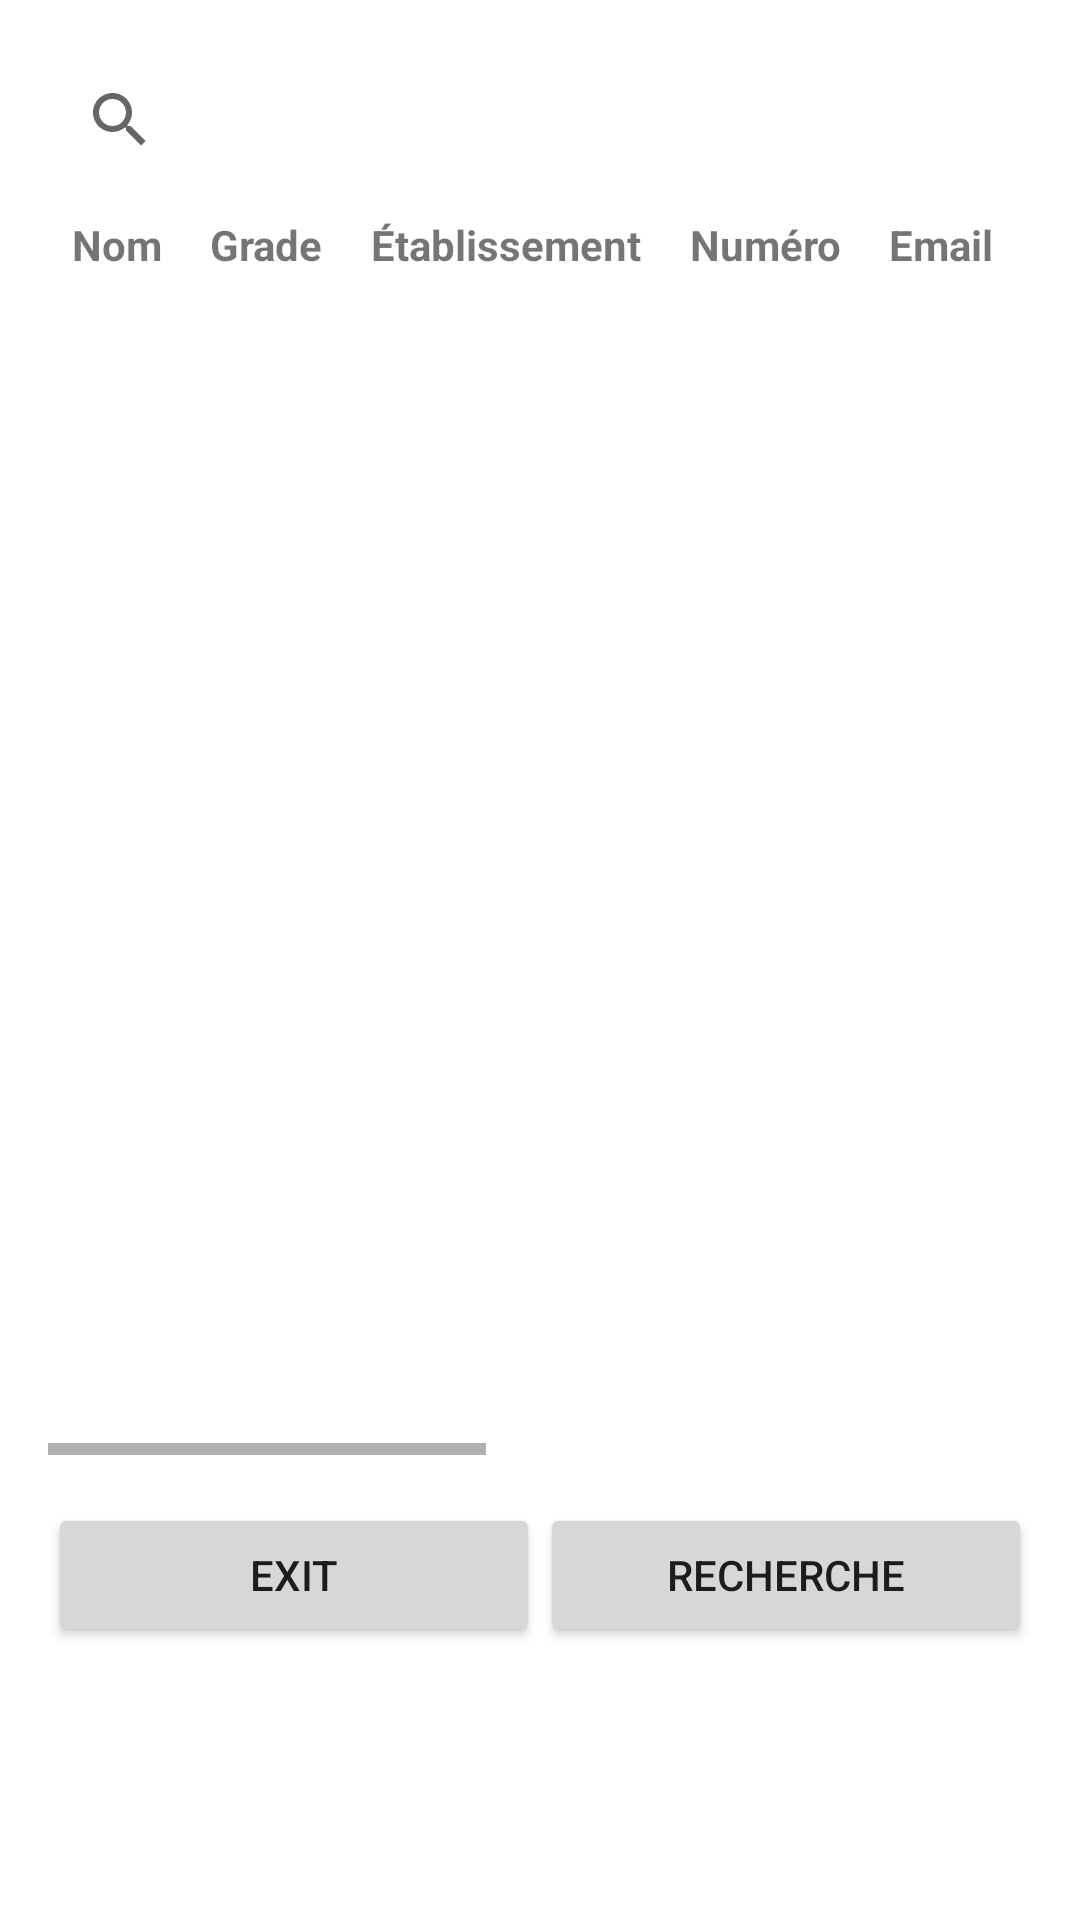

Here is an Android app screen rendered from its layout file. Give the layout XML and the strings, colors and styles it references.
<!-- AndroidManifest.xml: application theme Theme.CRMN -->
<!-- res/layout/activity_voir.xml -->
<?xml version="1.0" encoding="utf-8"?>
<LinearLayout xmlns:android="http://schemas.android.com/apk/res/android"
    xmlns:app="http://schemas.android.com/apk/res-auto"
    xmlns:tools="http://schemas.android.com/tools"
    android:layout_width="match_parent"
    android:layout_height="match_parent"
    android:orientation="vertical"
    android:padding="16dp">
    <SearchView
        android:id="@+id/searchView"
        android:layout_width="match_parent"
        android:layout_height="wrap_content"
        android:queryHint="Search..." />

    <HorizontalScrollView
        android:layout_width="match_parent"
        android:layout_height="421dp"
        android:scrollbars="horizontal">

    <ScrollView
        android:layout_width="wrap_content"
        android:layout_height="match_parent"
        android:scrollbars="vertical">

        <TableLayout
            android:id="@+id/tableLayout"
            android:layout_width="wrap_content"
            android:layout_height="wrap_content"
            android:stretchColumns="0,1,2,3,4">


        
            <TableRow>

                <TextView
                    android:gravity="center"
                    android:padding="8dp"
                    android:text="Nom"
                    android:textStyle="bold" />

                <TextView
                    android:gravity="center"
                    android:padding="8dp"
                    android:text="Grade"
                    android:textStyle="bold" />

                <TextView
                    android:gravity="center"
                    android:padding="8dp"
                    android:text="Établissement"
                    android:textStyle="bold" />

                <TextView
                    android:gravity="center"
                    android:padding="8dp"
                    android:text="Numéro"
                    android:textStyle="bold" />

                <TextView
                    android:gravity="center"
                    android:padding="8dp"
                    android:text="Email"
                    android:textStyle="bold" />

                <TextView
                    android:id="@+id/textView11"
                    android:layout_width="wrap_content"
                    android:layout_height="wrap_content"
                    android:gravity="center"
                    android:padding="8dp"
                    android:text="date"
                    android:textStyle="bold" />

                <TextView
                    android:id="@+id/textView12"
                    android:layout_width="wrap_content"
                    android:layout_height="wrap_content"
                    android:gravity="center"
                    android:padding="8dp"
                    android:text="Heure Entrée"
                    android:textStyle="bold" />

                <TextView
                    android:id="@+id/textView13"
                    android:layout_width="wrap_content"
                    android:layout_height="wrap_content"
                    android:gravity="center"
                    android:padding="8dp"
                    android:text="Heure Sortie"
                    android:textStyle="bold" />

                <TextView
                    android:id="@+id/textView14"
                    android:layout_width="wrap_content"
                    android:layout_height="wrap_content"
                    android:gravity="center"
                    android:padding="8dp"
                    android:text="Responsable"
                    android:textStyle="bold" />
                <TextView
                    android:id="@+id/textView15"
                    android:layout_width="wrap_content"
                    android:layout_height="wrap_content"
                    android:gravity="center"
                    android:padding="8dp"
                    android:text="Platforme"
                    android:textStyle="bold" />
            </TableRow>
        </TableLayout>

    </ScrollView>

    </HorizontalScrollView>

    <LinearLayout
        android:layout_width="match_parent"
        android:layout_height="82dp"
        android:layout_marginTop="16dp"
        android:orientation="horizontal">

        <Button
            android:id="@+id/btnExit"
            android:layout_width="0dp"
            android:layout_height="wrap_content"
            android:layout_weight="1"
            android:text="Exit" />

        <Button
            android:id="@+id/btnRecherche"
            android:layout_width="0dp"
            android:layout_height="wrap_content"
            android:layout_weight="1"
            android:text="Recherche" />
    </LinearLayout>

</LinearLayout>
<!-- resources referenced by this layout -->
<resources>
  <style name="Theme.CRMN" parent="Theme.MaterialComponents.DayNight.NoActionBar">
          
          <item name="colorPrimary">@color/purple_500</item>
          <item name="colorPrimaryVariant">@color/purple_700</item>
          <item name="colorOnPrimary">@color/white</item>
          
          <item name="colorSecondary">@color/teal_200</item>
          <item name="colorSecondaryVariant">@color/teal_700</item>
          <item name="colorOnSecondary">@color/black</item>
          
          <item name="android:statusBarColor">?attr/colorPrimaryVariant</item>
          
      </style>
  <color name="purple_500">#FF6200EE</color>
  <color name="purple_700">#FF3700B3</color>
  <color name="white">#FFFFFFFF</color>
  <color name="teal_200">#FF03DAC5</color>
  <color name="teal_700">#FF018786</color>
  <color name="black">#FF000000</color>
</resources>
